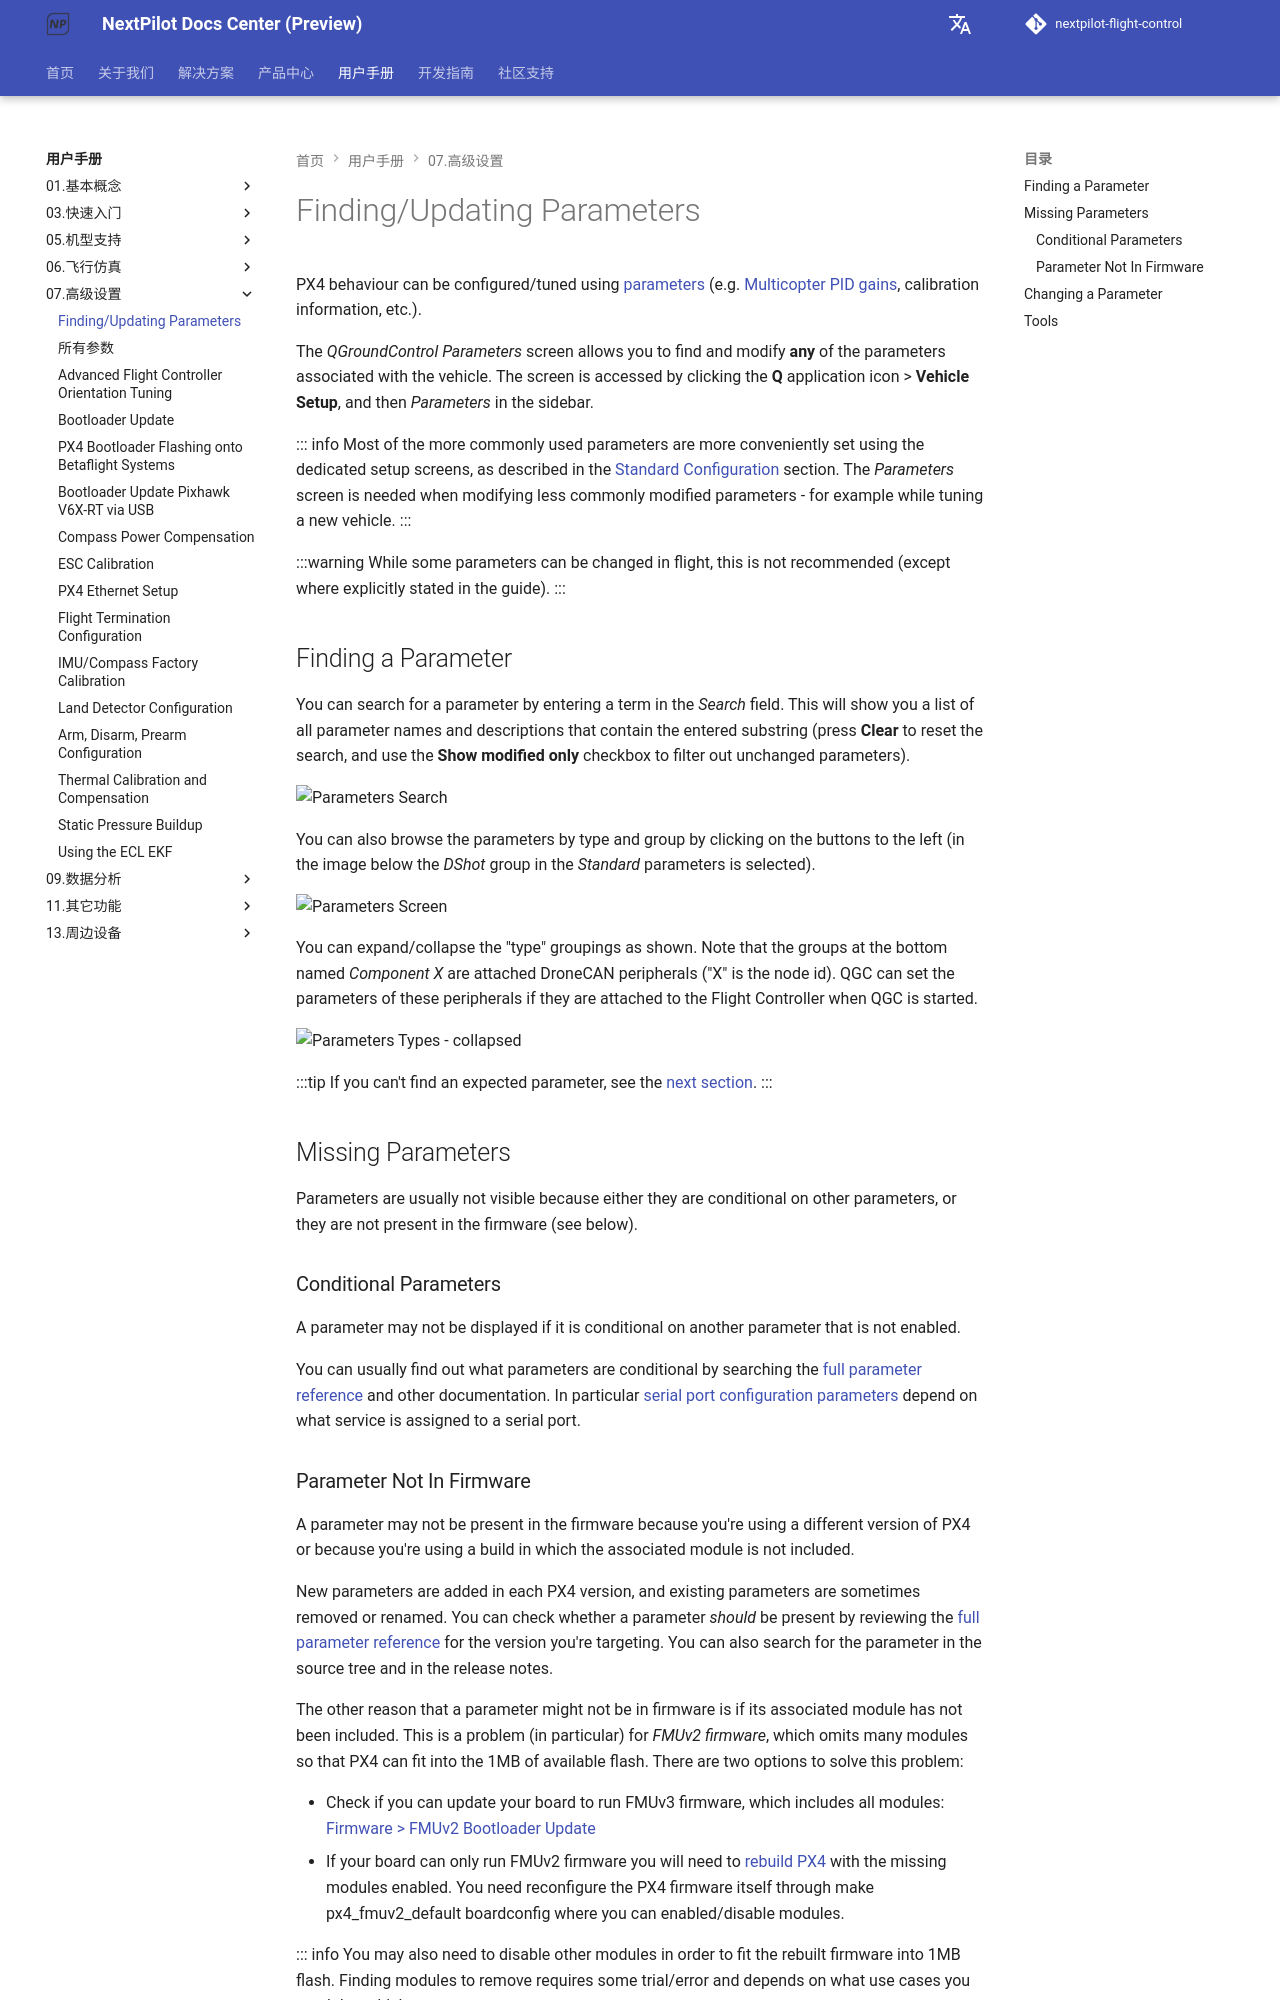

repository: nextpilot/nextpilot-flight-control · page: manual/07.高级设置/01.parameters.html · generator: mkdocs

# Finding/Updating Parameters

PX4 behaviour can be configured/tuned using [parameters](../19.高级调参/parameter_reference.md) (e.g. [Multicopter PID gains](../09.机型调参/11.多旋翼/pid_tuning_guide_multicopter.md), calibration information, etc.).

The _QGroundControl Parameters_ screen allows you to find and modify **any** of the parameters associated with the vehicle.
The screen is accessed by clicking the **Q** application icon > **Vehicle Setup**, and then _Parameters_ in the sidebar.

::: info
Most of the more commonly used parameters are more conveniently set using the dedicated setup screens, as described in the [Standard Configuration](../07.标准配置/index.md) section.
The _Parameters_ screen is needed when modifying less commonly modified parameters - for example while tuning a new vehicle.
:::

:::warning
While some parameters can be changed in flight, this is not recommended (except where explicitly stated in the guide).
:::

<a id="finding"></a>

## Finding a Parameter

You can search for a parameter by entering a term in the _Search_ field.
This will show you a list of all parameter names and descriptions that contain the entered substring (press **Clear** to reset the search, and use the **Show modified only** checkbox to filter out unchanged parameters).

![Parameters Search](../../assets/qgc/setup/parameters/parameters_search.png)

You can also browse the parameters by type and group by clicking on the buttons to the left (in the image below the _DShot_ group in the _Standard_ parameters is selected).

![Parameters Screen](../../assets/qgc/setup/parameters/parameters_px4.png)

You can expand/collapse the "type" groupings as shown.
Note that the groups at the bottom named _Component X_ are attached DroneCAN peripherals ("X" is the node id).
QGC can set the parameters of these peripherals if they are attached to the Flight Controller when QGC is started.

![Parameters Types - collapsed](../../assets/qgc/setup/parameters/parameters_types.png)

:::tip
If you can't find an expected parameter, see the [next section](#missing).
:::

<a id="missing"></a>

## Missing Parameters

Parameters are usually not visible because either they are conditional on other parameters, or they are not present in the firmware (see below).

### Conditional Parameters

A parameter may not be displayed if it is conditional on another parameter that is not enabled.

You can usually find out what parameters are conditional by searching the [full parameter reference](../19.高级调参/parameter_reference.md) and other documentation.
In particular [serial port configuration parameters](../peripherals/serial_configuration.md) depend on what service is assigned to a serial port.
